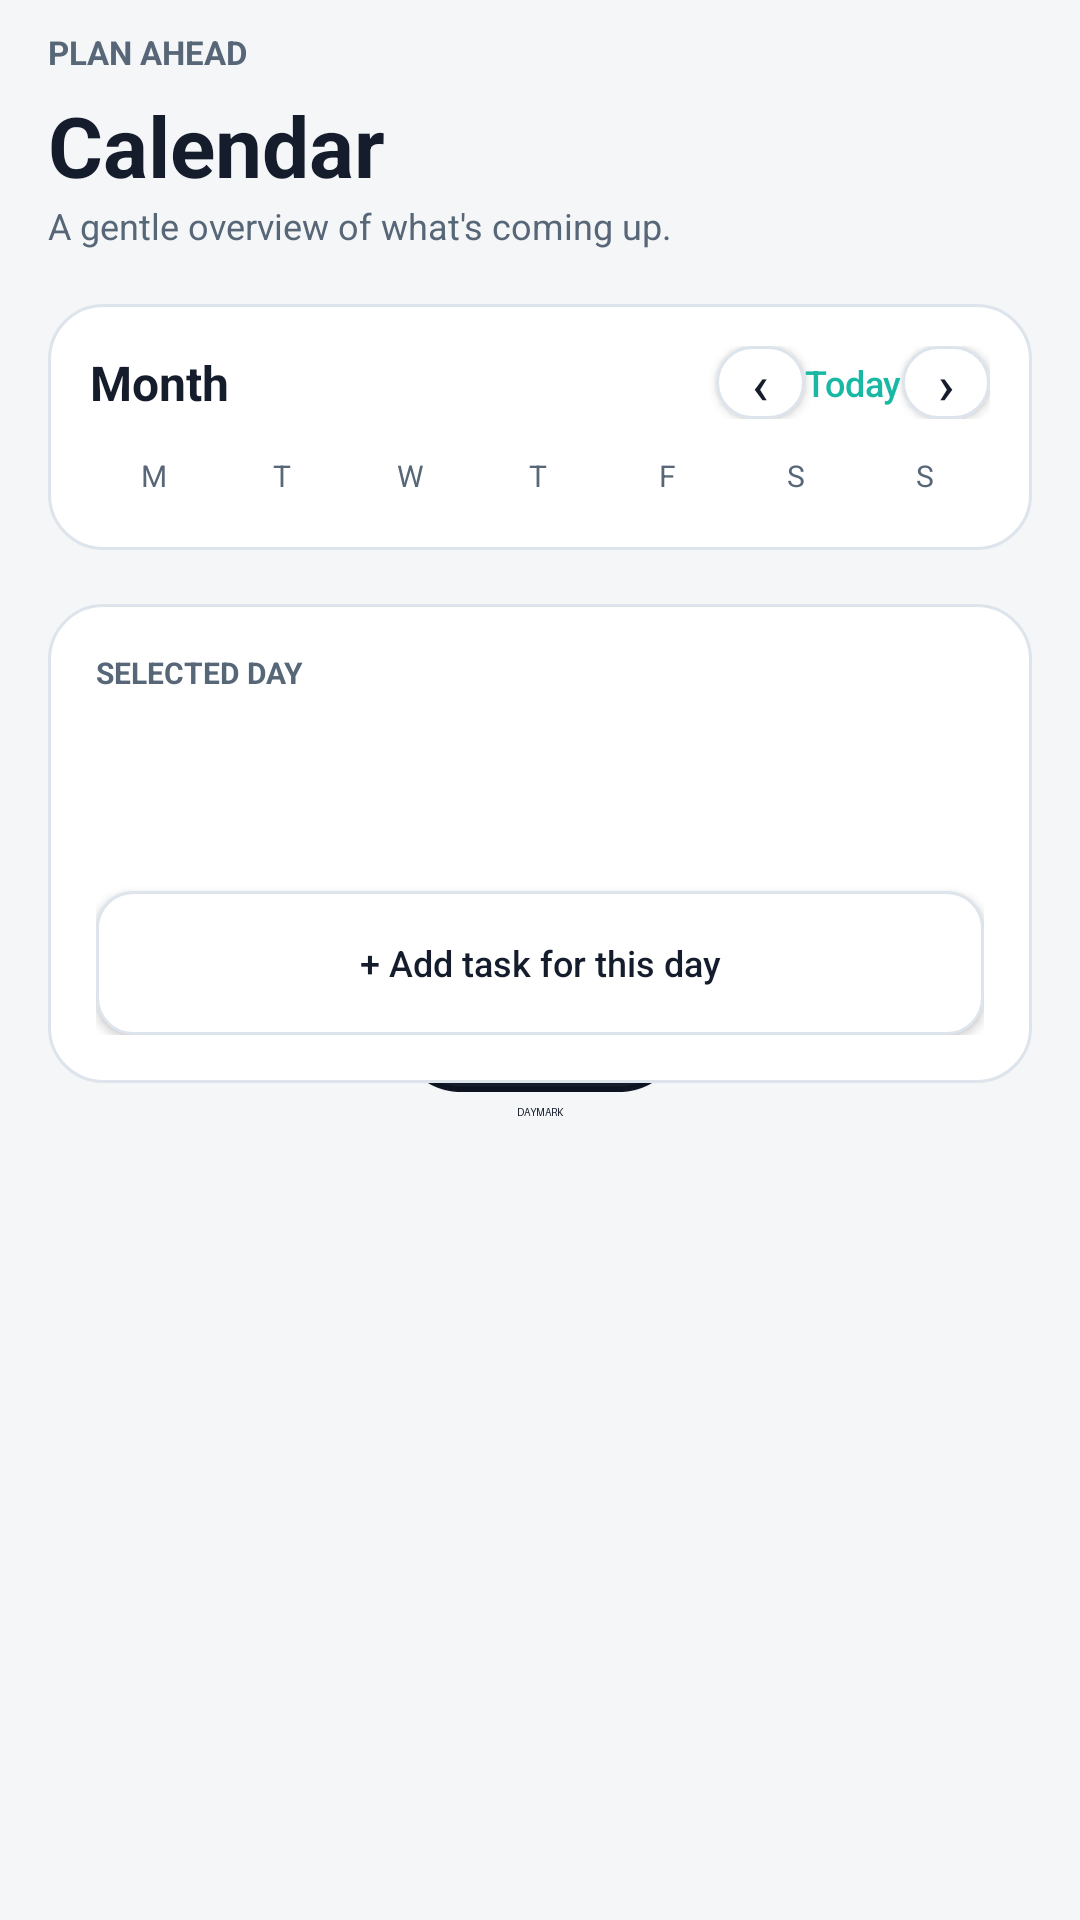

Produce the Android XML layout that renders to this screen, including the resource entries it uses.
<!-- AndroidManifest.xml: application theme DaymarkTheme.Splash -->
<!-- res/layout/view_calendar.xml -->
<?xml version="1.0" encoding="utf-8"?>
<ScrollView xmlns:android="http://schemas.android.com/apk/res/android"
    android:layout_width="match_parent" android:layout_height="match_parent" android:fillViewport="true">
    <LinearLayout android:layout_width="match_parent" android:layout_height="wrap_content" android:orientation="vertical"
        android:paddingStart="16dp" android:paddingEnd="16dp" android:paddingTop="10dp" android:paddingBottom="24dp">
        <TextView android:layout_width="wrap_content" android:layout_height="wrap_content" android:text="PLAN AHEAD"
            android:textColor="?attr/day_muted" android:textSize="11sp" android:textStyle="bold" />
        <TextView android:layout_width="wrap_content" android:layout_height="wrap_content" android:layout_marginTop="5dp"
            android:text="Calendar" android:textColor="?attr/day_text" android:textSize="28sp" android:textStyle="bold" />
        <TextView android:layout_width="wrap_content" android:layout_height="wrap_content" android:text="A gentle overview of what's coming up."
            android:textColor="?attr/day_muted" android:textSize="12sp" />

        <LinearLayout android:layout_width="match_parent" android:layout_height="wrap_content" android:layout_marginTop="18dp"
            android:background="@drawable/bg_card" android:orientation="vertical" android:padding="14dp">
            <LinearLayout android:layout_width="match_parent" android:layout_height="wrap_content" android:orientation="horizontal"
                android:gravity="center_vertical">
                <TextView android:id="@+id/cal_month" android:layout_width="0dp" android:layout_height="wrap_content"
                    android:layout_weight="1" android:text="Month" android:textColor="?attr/day_text"
                    android:textSize="16sp" android:textStyle="bold" />
                <Button android:id="@+id/cal_prev" android:layout_width="wrap_content" android:layout_height="wrap_content"
                    android:minHeight="0dp" android:minWidth="0dp" android:background="@drawable/bg_secondary_button"
                    android:text="‹" android:textSize="18sp" android:textColor="?attr/day_text" android:paddingStart="12dp" android:paddingEnd="12dp" />
                <Button android:id="@+id/cal_today" android:layout_width="wrap_content" android:layout_height="wrap_content"
                    android:minHeight="0dp" android:minWidth="0dp" android:background="@android:color/transparent"
                    android:text="Today" android:textAllCaps="false" android:textColor="@color/violet" android:textSize="12sp" />
                <Button android:id="@+id/cal_next" android:layout_width="wrap_content" android:layout_height="wrap_content"
                    android:minHeight="0dp" android:minWidth="0dp" android:background="@drawable/bg_secondary_button"
                    android:text="›" android:textSize="18sp" android:textColor="?attr/day_text" android:paddingStart="12dp" android:paddingEnd="12dp" />
            </LinearLayout>
            <LinearLayout android:layout_width="match_parent" android:layout_height="wrap_content" android:orientation="horizontal"
                android:layout_marginTop="12dp">
                <TextView android:layout_width="0dp" android:layout_height="wrap_content" android:layout_weight="1" android:gravity="center" android:text="M" android:textColor="?attr/day_muted" android:textSize="10sp" />
                <TextView android:layout_width="0dp" android:layout_height="wrap_content" android:layout_weight="1" android:gravity="center" android:text="T" android:textColor="?attr/day_muted" android:textSize="10sp" />
                <TextView android:layout_width="0dp" android:layout_height="wrap_content" android:layout_weight="1" android:gravity="center" android:text="W" android:textColor="?attr/day_muted" android:textSize="10sp" />
                <TextView android:layout_width="0dp" android:layout_height="wrap_content" android:layout_weight="1" android:gravity="center" android:text="T" android:textColor="?attr/day_muted" android:textSize="10sp" />
                <TextView android:layout_width="0dp" android:layout_height="wrap_content" android:layout_weight="1" android:gravity="center" android:text="F" android:textColor="?attr/day_muted" android:textSize="10sp" />
                <TextView android:layout_width="0dp" android:layout_height="wrap_content" android:layout_weight="1" android:gravity="center" android:text="S" android:textColor="?attr/day_muted" android:textSize="10sp" />
                <TextView android:layout_width="0dp" android:layout_height="wrap_content" android:layout_weight="1" android:gravity="center" android:text="S" android:textColor="?attr/day_muted" android:textSize="10sp" />
            </LinearLayout>
            <LinearLayout android:id="@+id/cal_grid" android:layout_width="match_parent" android:layout_height="wrap_content"
                android:orientation="vertical" android:layout_marginTop="4dp" />
        </LinearLayout>

        <LinearLayout android:layout_width="match_parent" android:layout_height="wrap_content" android:layout_marginTop="18dp"
            android:background="@drawable/bg_card" android:orientation="vertical" android:padding="16dp">
            <TextView android:layout_width="wrap_content" android:layout_height="wrap_content" android:text="SELECTED DAY"
                android:textColor="?attr/day_muted" android:textSize="10sp" android:textStyle="bold" />
            <TextView android:id="@+id/cal_selected" android:layout_width="wrap_content" android:layout_height="wrap_content"
                android:layout_marginTop="5dp" android:textColor="?attr/day_text" android:textSize="17sp" android:textStyle="bold" />
            <TextView android:id="@+id/cal_summary" android:layout_width="wrap_content" android:layout_height="wrap_content"
                android:textColor="?attr/day_muted" android:textSize="12sp" />
            <LinearLayout android:id="@+id/cal_task_list" android:layout_width="match_parent" android:layout_height="wrap_content"
                android:orientation="vertical" android:layout_marginTop="10dp" />
            <TextView android:id="@+id/cal_empty" android:layout_width="wrap_content" android:layout_height="wrap_content"
                android:text="No tasks due on this day." android:textColor="?attr/day_muted" android:textSize="12sp" android:visibility="gone" />
            <Button android:id="@+id/cal_add" android:layout_width="match_parent" android:layout_height="wrap_content"
                android:layout_marginTop="12dp" android:background="@drawable/bg_secondary_button"
                android:text="+ Add task for this day" android:textAllCaps="false" android:textColor="?attr/day_text" android:textSize="12sp" />
        </LinearLayout>
    </LinearLayout>
</ScrollView>
<!-- resources referenced by this layout -->
<resources>
  <color name="violet">#19B8A5</color>
  <!-- drawable bg_card (drawable) -->
  <?xml version="1.0" encoding="utf-8"?>
  <shape xmlns:android="http://schemas.android.com/apk/res/android" android:shape="rectangle">
      <solid android:color="?attr/day_surface"/>
      <stroke android:width="1dp" android:color="?attr/day_border"/>
      <corners android:radius="18dp"/>
  </shape>
  <!-- drawable bg_secondary_button (drawable) -->
  <?xml version="1.0" encoding="utf-8"?>
  <shape xmlns:android="http://schemas.android.com/apk/res/android" android:shape="rectangle">
      <solid android:color="?attr/day_surface"/>
      <stroke android:width="1dp" android:color="?attr/day_border"/>
      <corners android:radius="12dp"/>
  </shape>
  <style name="DaymarkTheme.Splash" parent="DaymarkTheme">
          <item name="android:windowBackground">@drawable/splash_background</item>
      </style>
  <style name="DaymarkTheme" parent="android:style/Theme.Material.Light.NoActionBar">
          <item name="android:windowBackground">@color/porcelain</item>
          <item name="android:colorAccent">@color/teal_dark</item>
          <item name="android:textColorPrimary">@color/navy</item>
          <item name="android:textColorSecondary">@color/slate</item>
          <item name="android:windowLightStatusBar">true</item>
          <item name="day_bg">@color/porcelain</item>
          <item name="day_surface">@color/surface</item>
          <item name="day_alt">@color/teal_soft</item>
          <item name="day_text">@color/navy</item>
          <item name="day_muted">@color/slate</item>
          <item name="day_border">@color/border</item>
          <item name="day_primary">@color/teal</item>
          <item name="day_primary_dark">@color/teal_dark</item>
          <item name="day_primary_soft">@color/teal_soft</item>
          <item name="day_amber">@color/amber_dark</item>
      </style>
  <!-- drawable splash_background (drawable) -->
  <?xml version="1.0" encoding="utf-8"?>
  <layer-list xmlns:android="http://schemas.android.com/apk/res/android">
      <item android:drawable="@color/porcelain" />
      <item>
          <bitmap android:src="@drawable/splash_logo" android:gravity="center" />
      </item>
  </layer-list>
  <color name="porcelain">#F4F6F8</color>
  <color name="teal_dark">#0B7E72</color>
  <color name="navy">#151C2C</color>
  <color name="slate">#586778</color>
  <color name="surface">#FFFFFF</color>
  <color name="teal_soft">#DFF4F0</color>
  <color name="border">#DDE4EB</color>
  <color name="teal">#19B8A5</color>
  <color name="amber_dark">#8A5A12</color>
  <!-- drawable splash_logo: png bitmap (drawable-nodpi, 32722 bytes) -->
</resources>
